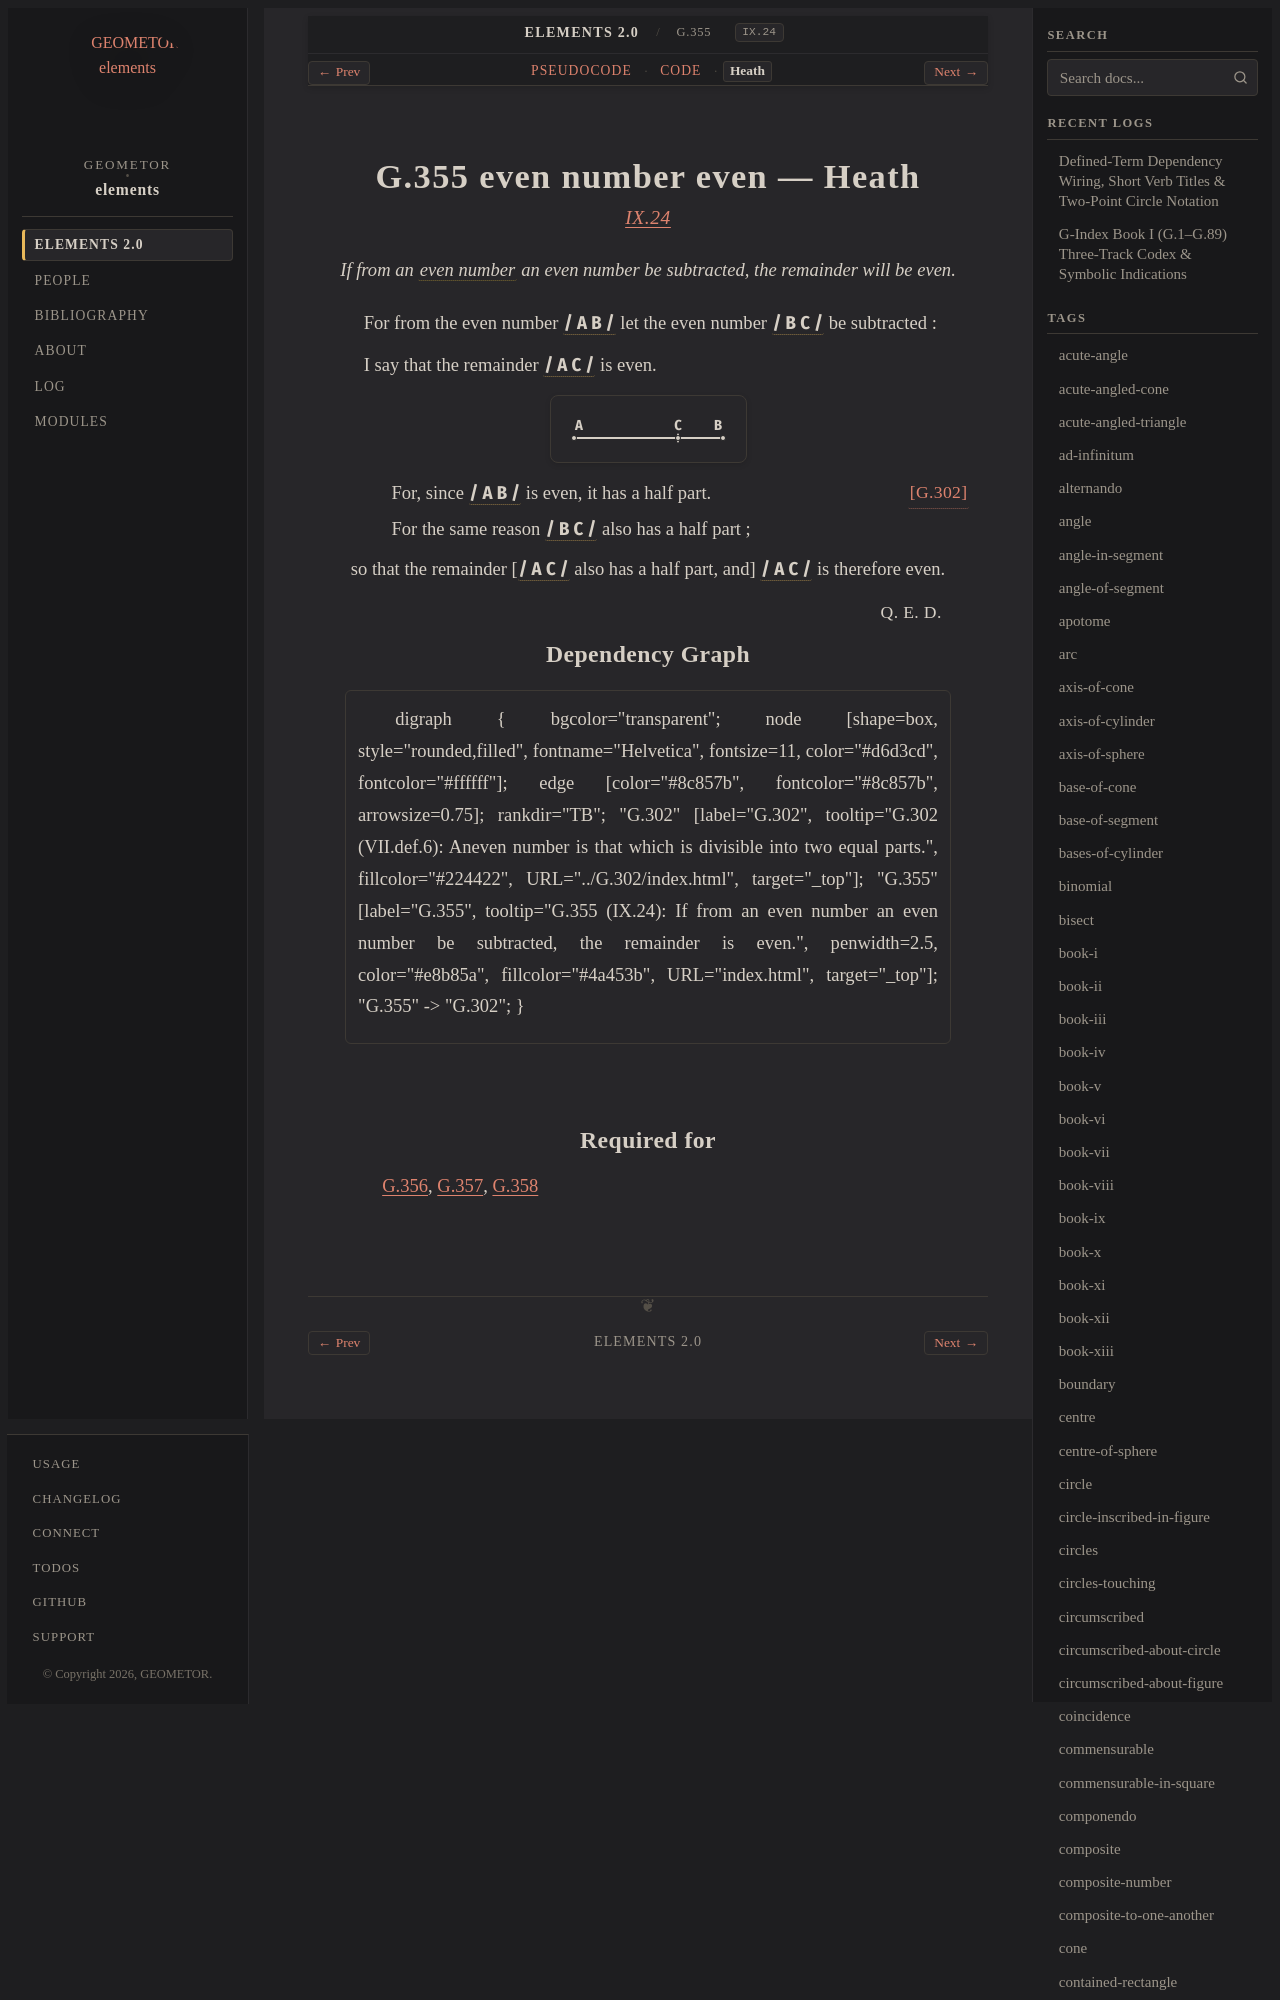

repository: geometor/elements · page: elements2/G.355/heath.html · generator: sphinx

:canonical_id: G.355
:original_id: IX.24
:title: G.355 even number even
:volume: II
:book: IX
:type: prop

G.355 even number even — Heath
==============================

.. rubric:: `IX.24 <https://geometor.github.io/euclid/heath/volume_II/book_ix/propositions/24/>`_

.. enunciation::

   If from an :term:`even number <G.302>` an even number be subtracted, the remainder will be even.
